Run: headless pygame with SDL's dummy video driver; simulated clock (each Clock.tick advances the game by its frame time, no real sleeping); random seed 0; keys injected as events and as key.get_pressed() state; no mouse input.
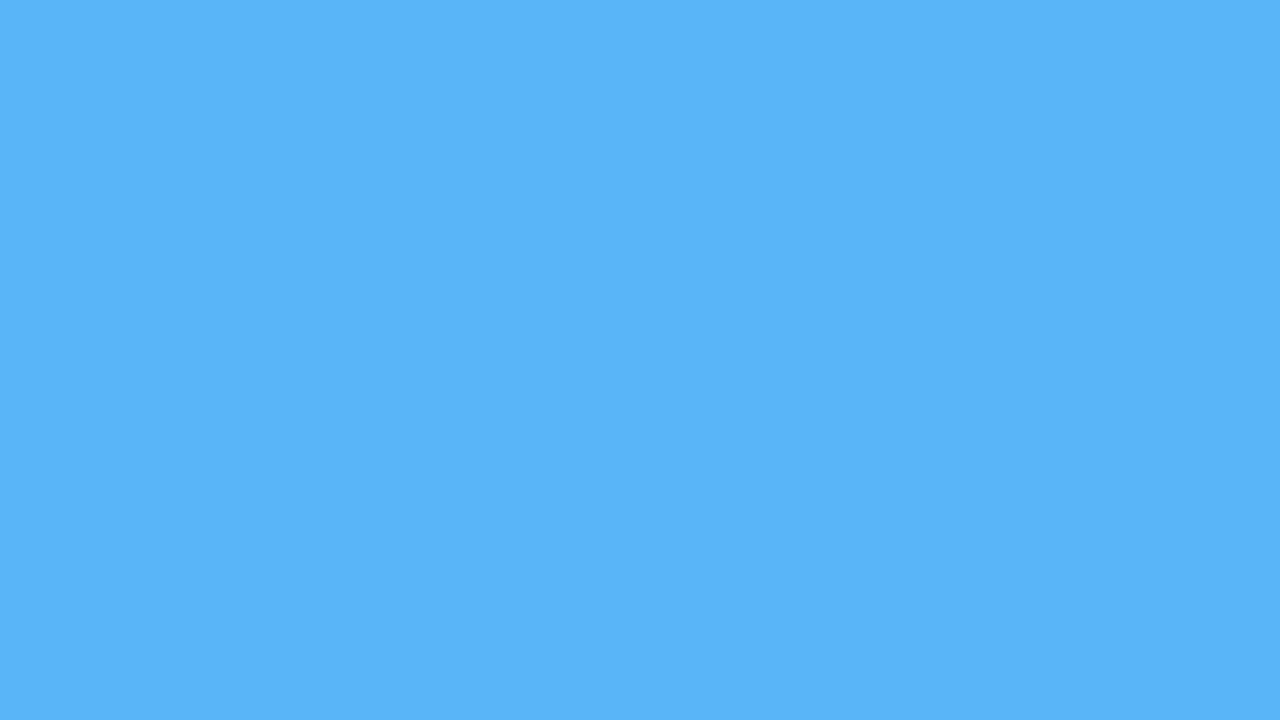
Frame 1 of 4 · flips 1–60 · no input
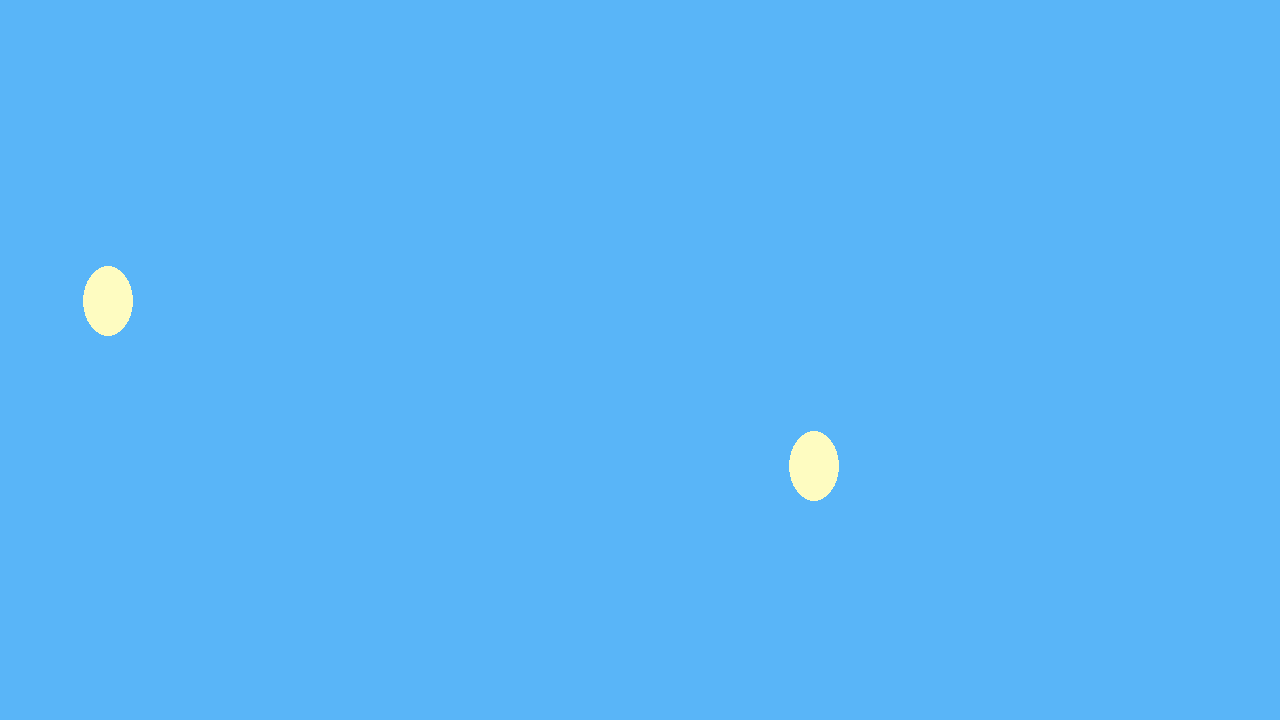
Frame 2 of 4 · flips 61–180 · tapped SPACE, RETURN · held RIGHT (→), D
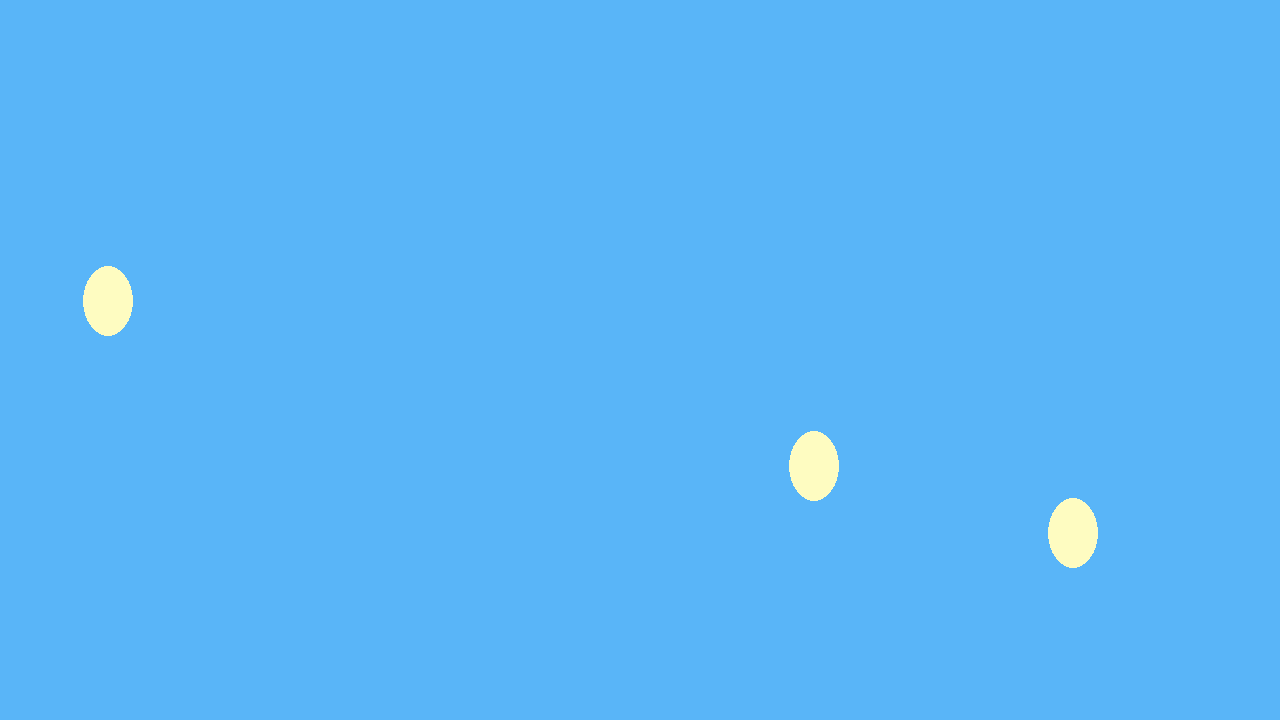
Frame 3 of 4 · flips 181–300 · held DOWN (↓), S
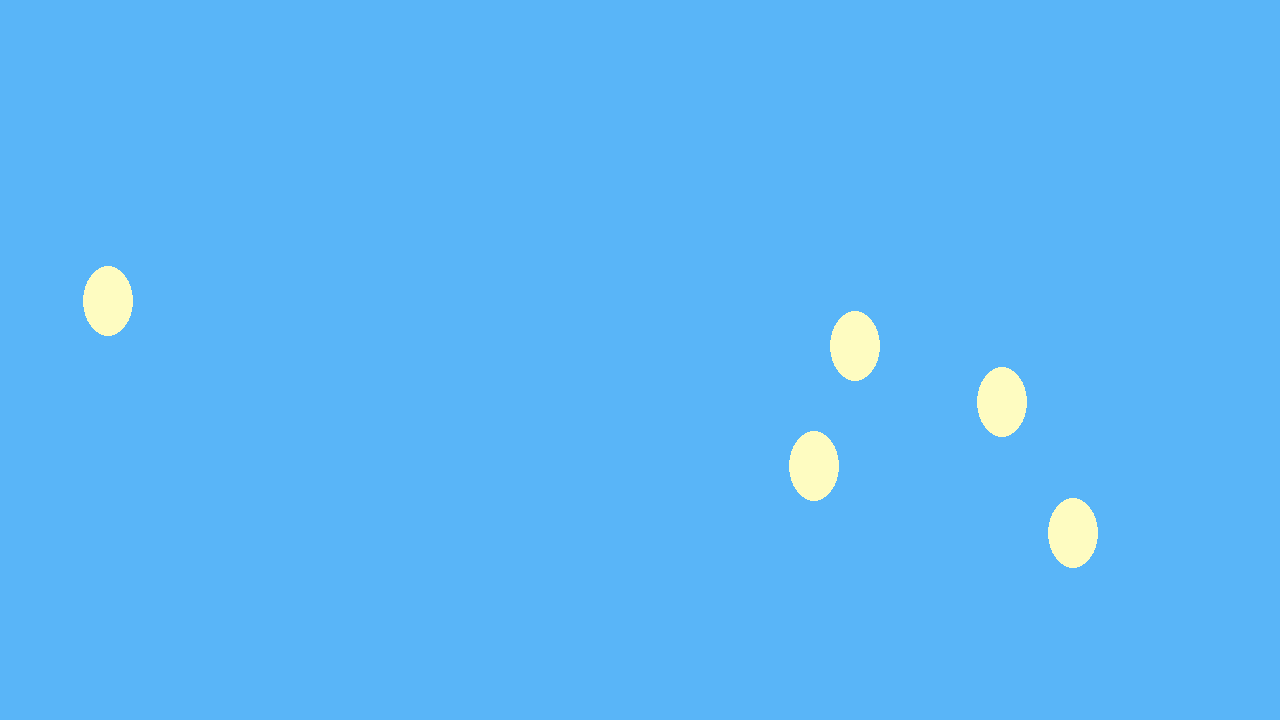
Frame 4 of 4 · flips 301–420 · held LEFT (←), A, UP (↑), W

The pygame program that drew these frames:

import random

import pygame

pygame.init()
screen = pygame.display.set_mode((1280, 720))
IS_KEYDOWN = False
IS_KEYUP = False
screen.fill((89, 181, 248))
pygame.display.flip()

while True:

    for event in pygame.event.get():
        if event.type == pygame.KEYDOWN:
            IS_KEYDOWN = True
        elif event.type == pygame.KEYUP:
            IS_KEYUP = True
        if IS_KEYDOWN and IS_KEYUP:
            IS_KEYUP = IS_KEYDOWN = False
            pygame.draw.ellipse(screen, (254, 252, 193), (random.randint(1, 1280), random.randint(1, 720), 50, 70))

    pygame.display.flip()
    pygame.time.Clock().tick(60)
